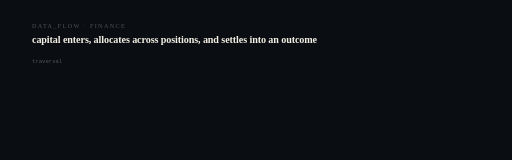
t = 0.00 s
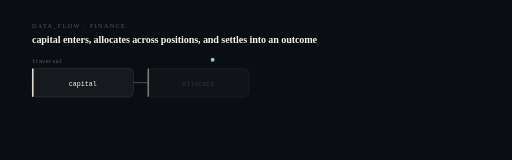
t = 1.20 s
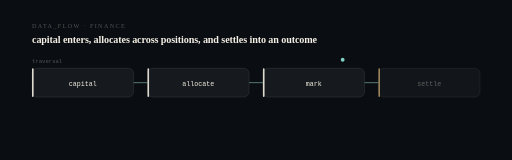
t = 2.40 s
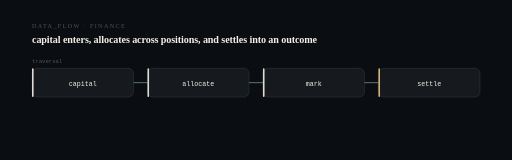
t = 3.60 s
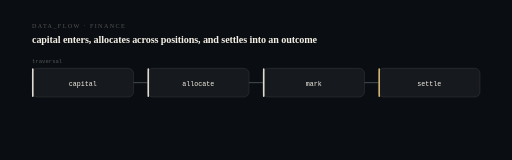
t = 4.80 s
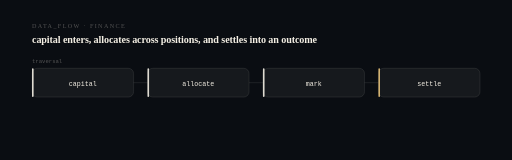
t = 6.00 s

The animated SVG that drew these frames (rendered in a browser with its animation timeline set to each time). Animation: 20 SMIL elements (animate=19,animateMotion=1); one cycle of 6.00 s, repeats indefinitely.

<svg xmlns="http://www.w3.org/2000/svg" viewBox="0 0 960 300" width="960" height="300" role="img" aria-label="capital to allocate to mark to settle. capital enters, allocates across positions, and settles into an outcome.">
<title>ExecMemory AI — computational sequence</title>
<desc>A state machine showing the real transition this system performs: capital then allocate then mark then settle. Derived from the project architecture, not decorative.</desc>
<style>@media (prefers-reduced-motion: reduce){*{animation:none !important}}</style>
<rect width="960" height="300" fill="#0a0d12"/>
<text x="60" y="52" fill="#f4efe44f" font-size="11.5" letter-spacing="2.6">DATA_FLOW · FINANCE</text>
<text x="60" y="80" fill="#f4efe4" font-size="19" font-weight="620" letter-spacing="-0.2">capital enters, allocates across positions, and settles into an outcome</text>
<rect x="60.0" y="128" width="190.5" height="54" rx="10" fill="#f4efe4" fill-opacity="0.05" stroke="#f4efe424" stroke-width="1.2" opacity="0"><animate attributeName="opacity" from="0" to="1" dur="0.5s" begin="0.40s" fill="freeze"/></rect>
<rect x="60.0" y="128" width="3" height="54" rx="1.5" fill="#f4efe4" opacity="0"><animate attributeName="opacity" from="0" to="0.9" dur="0.5s" begin="0.40s" fill="freeze"/></rect>
<text x="155.25" y="161" fill="#f4efe4" font-size="12.5" text-anchor="middle" font-family="ui-monospace,SFMono-Regular,Menlo,monospace" opacity="0">capital<animate attributeName="opacity" from="0" to="1" dur="0.5s" begin="0.58s" fill="freeze"/></text>
<line x1="250.5" y1="155.0" x2="276.5" y2="155.0" stroke="#f4efe424" stroke-width="1.2" opacity="0"><animate attributeName="opacity" from="0" to="1" dur="0.4s" begin="0.70s" fill="freeze"/><animate attributeName="stroke" values="#f4efe424;#7fd1c1;#f4efe424" dur="6s" repeatCount="indefinite"/></line>
<rect x="276.5" y="128" width="190.5" height="54" rx="10" fill="#f4efe4" fill-opacity="0.05" stroke="#f4efe424" stroke-width="1.2" opacity="0"><animate attributeName="opacity" from="0" to="1" dur="0.5s" begin="0.95s" fill="freeze"/></rect>
<rect x="276.5" y="128" width="3" height="54" rx="1.5" fill="#f4efe4" opacity="0"><animate attributeName="opacity" from="0" to="0.9" dur="0.5s" begin="0.95s" fill="freeze"/></rect>
<text x="371.75" y="161" fill="#f4efe4" font-size="12.5" text-anchor="middle" font-family="ui-monospace,SFMono-Regular,Menlo,monospace" opacity="0">allocate<animate attributeName="opacity" from="0" to="1" dur="0.5s" begin="1.13s" fill="freeze"/></text>
<line x1="467.0" y1="155.0" x2="493.0" y2="155.0" stroke="#f4efe424" stroke-width="1.2" opacity="0"><animate attributeName="opacity" from="0" to="1" dur="0.4s" begin="1.25s" fill="freeze"/><animate attributeName="stroke" values="#f4efe424;#7fd1c1;#f4efe424" dur="6s" repeatCount="indefinite"/></line>
<rect x="493.0" y="128" width="190.5" height="54" rx="10" fill="#f4efe4" fill-opacity="0.05" stroke="#f4efe424" stroke-width="1.2" opacity="0"><animate attributeName="opacity" from="0" to="1" dur="0.5s" begin="1.50s" fill="freeze"/></rect>
<rect x="493.0" y="128" width="3" height="54" rx="1.5" fill="#f4efe4" opacity="0"><animate attributeName="opacity" from="0" to="0.9" dur="0.5s" begin="1.50s" fill="freeze"/></rect>
<text x="588.25" y="161" fill="#f4efe4" font-size="12.5" text-anchor="middle" font-family="ui-monospace,SFMono-Regular,Menlo,monospace" opacity="0">mark<animate attributeName="opacity" from="0" to="1" dur="0.5s" begin="1.68s" fill="freeze"/></text>
<line x1="683.5" y1="155.0" x2="709.5" y2="155.0" stroke="#f4efe424" stroke-width="1.2" opacity="0"><animate attributeName="opacity" from="0" to="1" dur="0.4s" begin="1.80s" fill="freeze"/><animate attributeName="stroke" values="#f4efe424;#7fd1c1;#f4efe424" dur="6s" repeatCount="indefinite"/></line>
<rect x="709.5" y="128" width="190.5" height="54" rx="10" fill="#f4efe4" fill-opacity="0.05" stroke="#f4efe424" stroke-width="1.2" opacity="0"><animate attributeName="opacity" from="0" to="1" dur="0.5s" begin="2.05s" fill="freeze"/></rect>
<rect x="709.5" y="128" width="3" height="54" rx="1.5" fill="#e7c27a" opacity="0"><animate attributeName="opacity" from="0" to="0.9" dur="0.5s" begin="2.05s" fill="freeze"/></rect>
<text x="804.75" y="161" fill="#f4efe4" font-size="12.5" text-anchor="middle" font-family="ui-monospace,SFMono-Regular,Menlo,monospace" opacity="0">settle<animate attributeName="opacity" from="0" to="1" dur="0.5s" begin="2.23s" fill="freeze"/></text>
<circle r="3.6" fill="#7fd1c1" opacity="0.9"><animateMotion dur="3.2s" fill="freeze" path="M155 112 L805 112"/><animate attributeName="opacity" values="0;1;1;0" keyTimes="0;0.06;0.9;1" dur="3.2s" fill="freeze"/></circle>
<text x="60" y="118" fill="#f4efe44f" font-size="10.5" font-family="ui-monospace,SFMono-Regular,Menlo,monospace">traversal</text>
</svg>
